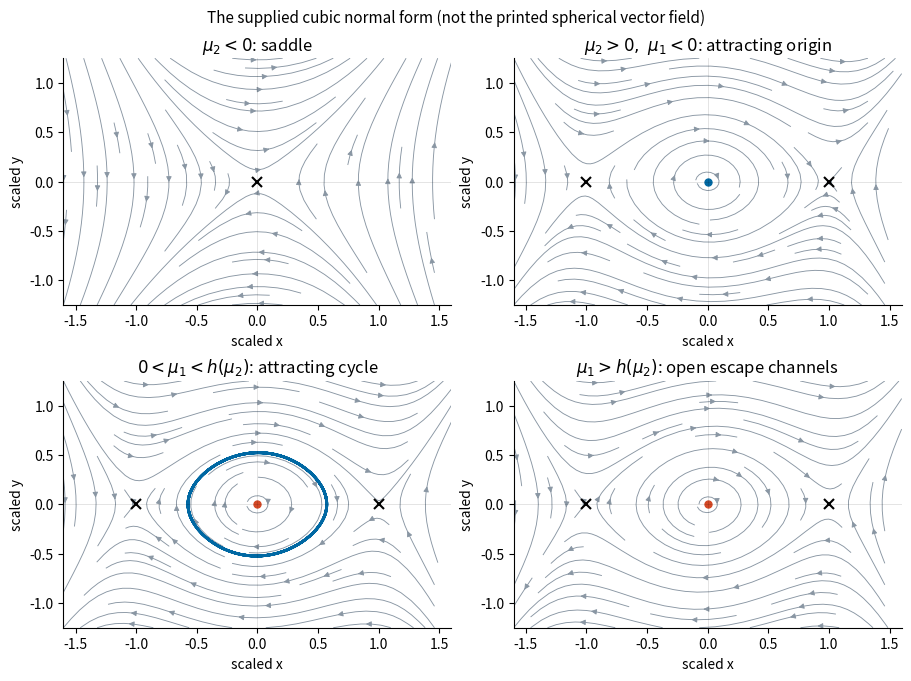

Write the Python code that produced this figure.
"""Original phase portraits; numpy/matplotlib, Python 3.14.
The displayed coordinates scale x by sqrt(abs(mu2)) and y by abs(mu2).
Only the PNG basename is written in the caller's working directory.
"""
import numpy as np
import matplotlib
matplotlib.use('Agg')
import matplotlib.pyplot as plt

def field(p,c,sign=1):
    x,y=p
    return np.array([y,-sign*x+x**3+.2*(c-x*x)*y])

def integrate(p,c,steps=38000,dt=.014):
    p=np.array(p,dtype=float);points=[]
    for j in range(steps):
        k1=field(p,c);k2=field(p+dt*k1/2,c)
        k3=field(p+dt*k2/2,c);k4=field(p+dt*k3,c)
        p+=dt*(k1+2*k2+2*k3+k4)/6
        if np.max(np.abs(p))>3:break
        if j>steps-2500:points.append(p.copy())
    return np.array(points)

fig,axes=plt.subplots(2,2,figsize=(9,6.7),constrained_layout=True)
xx=np.linspace(-1.6,1.6,95);yy=np.linspace(-1.25,1.25,80)
X,Y=np.meshgrid(xx,yy)
settings=[(0,-1,r'$\mu_2<0$: saddle'),(-.14,1,r'$\mu_2>0,\ \mu_1<0$: attracting origin'),(.08,1,r'$0<\mu_1<h(\mu_2)$: attracting cycle'),(.38,1,r'$\mu_1>h(\mu_2)$: open escape channels')]
for ax,(c,sign,title) in zip(axes.flat,settings):
    V=-sign*X+X**3+.2*(c-X**2)*Y
    scale=1+np.hypot(Y,V)
    ax.streamplot(xx,yy,Y/scale,V/scale,density=.8,color='#8996a3',linewidth=.65,arrowsize=.8)
    if sign>0:
        ax.plot([-1,1],[0,0],'kx',ms=7,mew=1.5)
        ax.plot(0,0,'o',color='#0068a3' if c<0 else '#d44825',ms=5)
        if 0<c<.2:
            cycle=integrate([.13,0],c)
            if len(cycle):ax.plot(cycle[:,0],cycle[:,1],color='#0068a3',lw=2,label='stable cycle')
    else:ax.plot(0,0,'kx',ms=7,mew=1.5)
    ax.axhline(0,color='black',alpha=.15,lw=.5)
    ax.axvline(0,color='black',alpha=.15,lw=.5)
    ax.set(xlabel='scaled x',ylabel='scaled y',title=title,xlim=(-1.6,1.6),ylim=(-1.25,1.25))
    ax.spines[['top','right']].set_visible(False)
fig.suptitle('The supplied cubic normal form (not the printed spherical vector field)',fontsize=11)
fig.savefig('paper-59-normal-form-portraits.png',dpi=120,facecolor='white')
plt.close(fig)
